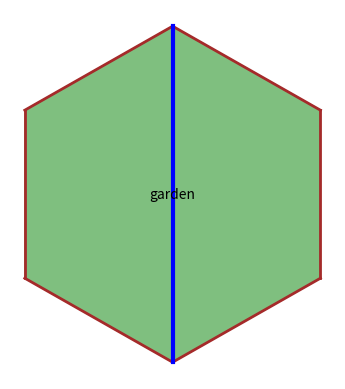

Reproduce this figure in Python.
import matplotlib.pyplot as plt
import matplotlib.patches as patches

#initial
fig, ax = plt.subplots()

#make river
# rect = patches.Rectangle((-0.005, -5), 0.01, 10, linewidth=1, edgecolor='blue', facecolor='blue')
# ax.add_patch(rect)


#make garden with line
plt.plot([0, 4.4], [5, 2.5], color='brown', linewidth=2)
plt.plot([4.4, 4.4], [2.5, -2.5], color='brown', linewidth=2)
plt.plot([4.4, 0], [-2.5, -5], color='brown', linewidth=2)
plt.plot([0, -4.4], [-5, -2.5], color='brown', linewidth=2)
plt.plot([-4.4,-4.4], [-2.5, 2.5], color='brown', linewidth=2)
plt.plot([-4.4, 0], [2.5, 5], color='brown', linewidth=2)


plt.plot([0, 0], [5, -5], color='blue', linewidth=3)


# Fill the garden area
garden_x = [0, 4.4, 4.4, 0, -4.4, -4.4, 0]
garden_y = [5, 2.5, -2.5, -5, -2.5, 2.5, 5]
plt.fill(garden_x, garden_y, color='green', alpha=0.5)  # green fill with some transparency
ax.text(0, 0, 'garden', color='black', ha='center', va='center')



ax.set_aspect('equal')
plt.axis('off')  # Turn off axes
plt.savefig("n3two_side.png")